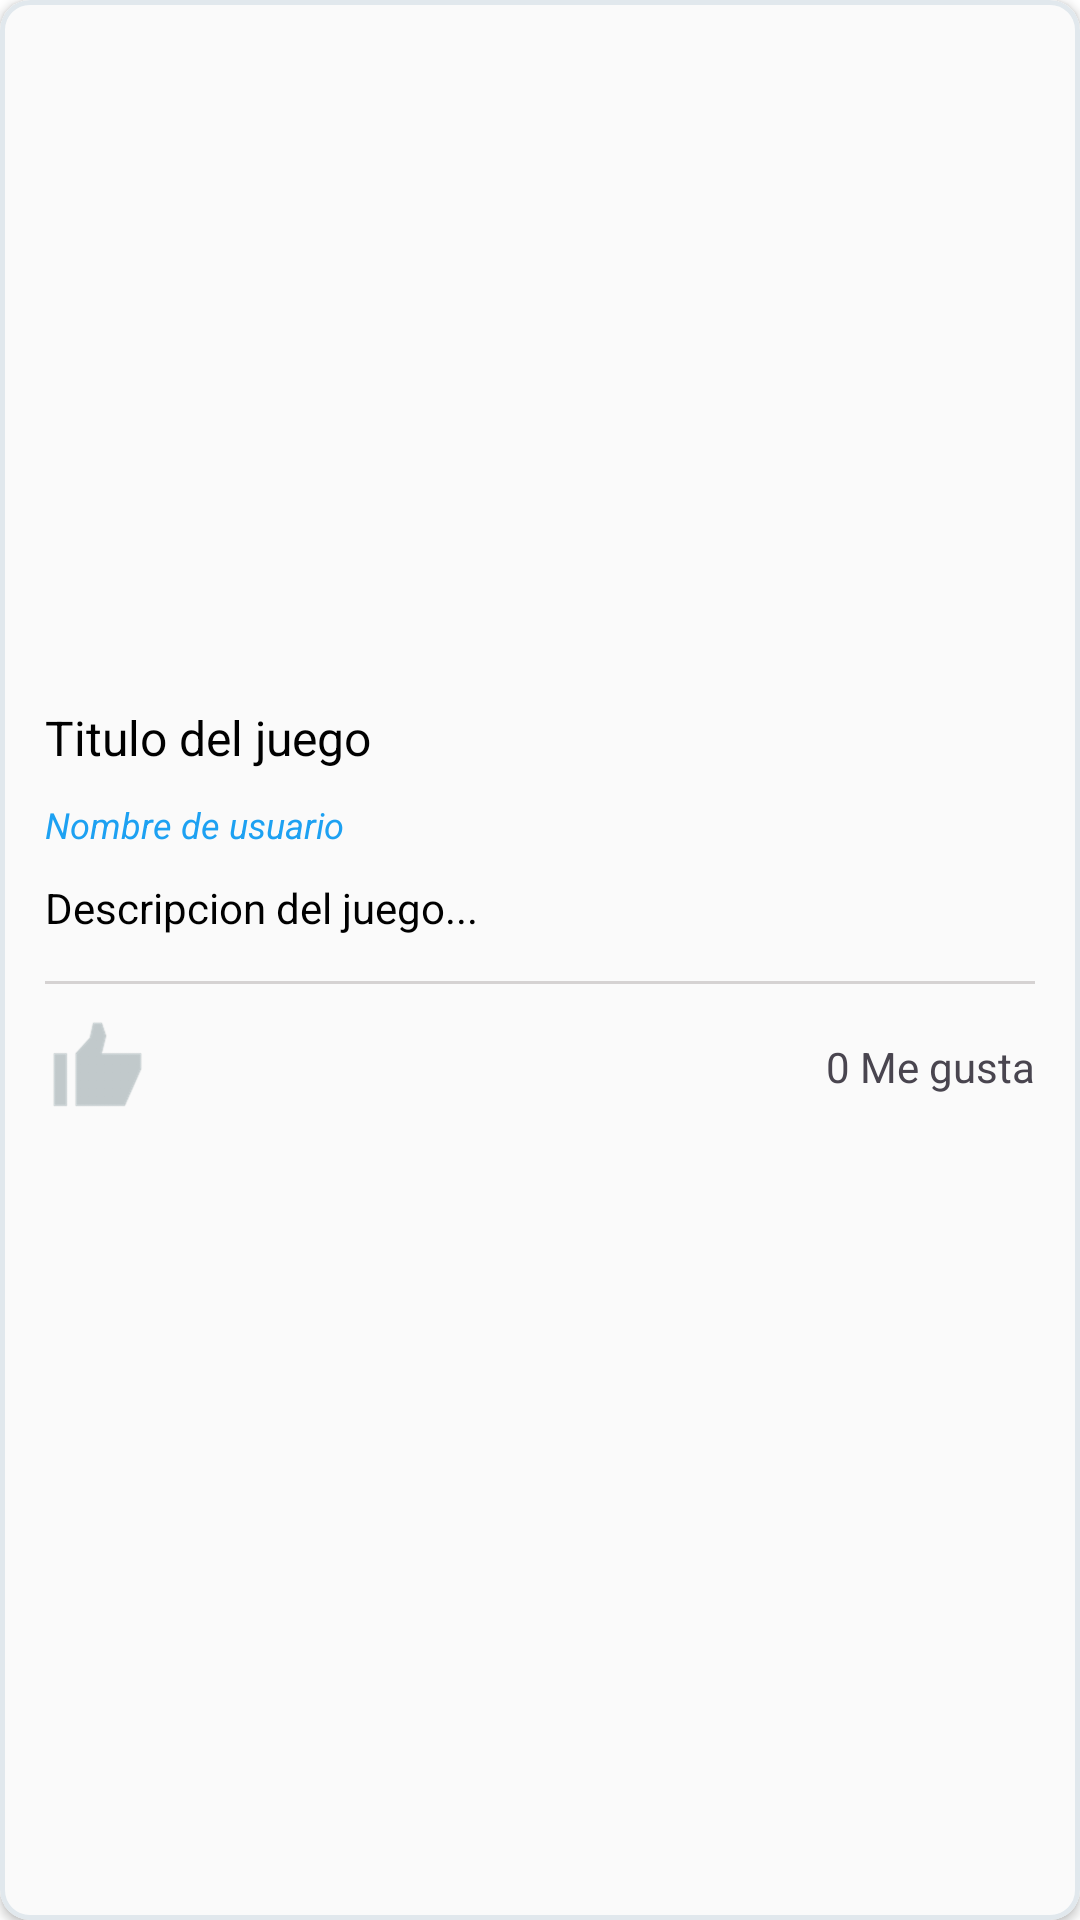

Reconstruct the res/layout file that produces this screen, plus the resources it refers to.
<!-- AndroidManifest.xml: application theme Theme.GamerHub -->
<!-- res/layout/cardview_post.xml -->
<?xml version="1.0" encoding="utf-8"?>
<com.google.android.material.card.MaterialCardView
xmlns:android="http://schemas.android.com/apk/res/android"
    android:layout_width="match_parent"
    android:layout_height="wrap_content"
    xmlns:app="http://schemas.android.com/apk/res-auto"
    android:layout_margin="10dp"
    app:cardCornerRadius="10dp"
    app:cardElevation="2dp"
    app:cardBackgroundColor="@color/colorSecondaryDarker"
    app:strokeColor="@color/colorLine"
    app:strokeWidth="1.5dp">

    <LinearLayout
        android:layout_width="match_parent"
        android:layout_height="match_parent"
        android:orientation="vertical" >

        <ImageView
            android:id="@+id/imageViewPostCard"
            android:layout_width="match_parent"
            android:layout_height="225dp"
            android:scaleType="centerCrop"
            />

        <TextView
            android:id="@+id/textViewTitlePostCard"
            android:layout_width="match_parent"
            android:layout_height="wrap_content"
            android:layout_marginLeft="15dp"
            android:layout_marginTop="10dp"
            android:layout_marginRight="15dp"
            android:maxLines="1"
            android:text="Titulo del juego"
            android:textColor="@color/colorSecondaryContrast"
            android:textSize="16dp" />

        <TextView
            android:id="@+id/textViewUsernamePostCard"
            android:layout_width="match_parent"
            android:layout_height="wrap_content"
            android:text="Nombre de usuario"
            android:layout_marginTop="10dp"
            android:layout_marginLeft="15dp"
            android:layout_marginRight="15dp"
            android:textSize="12dp"
            android:maxLines="1"
            android:textStyle="italic"
            android:textColor="@color/colorPrimary"
            />

        <TextView
            android:id="@+id/textViewDescriptionPostCard"
            android:layout_width="match_parent"
            android:layout_height="wrap_content"
            android:text="Descripcion del juego..."
            android:layout_marginTop="10dp"
            android:layout_marginBottom="10dp"
            android:layout_marginLeft="15dp"
            android:layout_marginRight="15dp"
            android:textColor="@color/colorSecondaryContrast"
            android:maxLines="2"/>

        <View
            android:layout_width="match_parent"
            android:layout_height="1dp"
            android:background="@color/colorGray"
            android:layout_marginTop="5dp"
            android:layout_marginLeft="15dp"
            android:layout_marginRight="15dp"
            android:layout_marginBottom="10dp"/>

        <LinearLayout
            android:layout_width="match_parent"
            android:layout_height="wrap_content"
            android:orientation="horizontal"
            android:layout_marginRight="15dp"
            android:layout_marginLeft="15dp"
            android:layout_marginBottom="10dp">

            <ImageView
                android:id="@+id/imageViewLike"
                android:layout_width="35dp"
                android:layout_height="35dp"
                android:src="@drawable/icon_like_grey" />

            <TextView
                android:id="@+id/textViewLikes"
                android:layout_width="wrap_content"
                android:layout_height="match_parent"
                android:layout_weight="1"
                android:gravity="center|right"
                android:text="0 Me gusta" />

        </LinearLayout>

    </LinearLayout>

</com.google.android.material.card.MaterialCardView>
<!-- resources referenced by this layout -->
<resources>
  <color name="colorGray">#D5D2D2</color>
  <color name="colorLine">#E1E8ED</color>
  <color name="colorPrimary">#1DA1F2</color>
  <color name="colorSecondaryContrast">#000000</color>
  <color name="colorSecondaryDarker">#FAFAFA</color>
  <!-- drawable icon_like_grey: png bitmap (drawable-hdpi, 638 bytes) -->
  <style name="Theme.GamerHub" parent="Base.Theme.GamerHub" />
  <style name="Base.Theme.GamerHub" parent="Theme.Material3.DayNight.NoActionBar">
          <item name="colorPrimary">@color/colorPrimary</item>
          <item name="android:statusBarColor">@color/colorSecondary</item>
          <item name="android:windowBackground">@color/colorSecondary</item>
          <item name="android:navigationBarColor">@color/colorSecondary</item>
          <item name="colorSecondaryContainer">@color/colorNavBarPressed</item>
          <item name="colorSurfaceContainer">@color/colorSecondary</item>
          <item name="android:windowLightStatusBar">true</item>
          <item name="android:windowLightNavigationBar" tools:targetApi="27">true</item>
          <item name="android:screenOrientation">portrait</item>
  
      </style>
  <color name="colorSecondary">#FFFFFF</color>
  <color name="colorNavBarPressed">#F0F0F0</color>
</resources>
